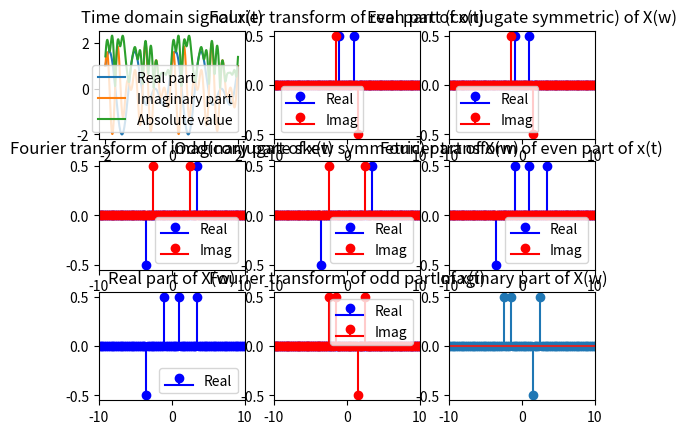

Write the Python code that produced this figure.
import numpy as np
import matplotlib.pyplot as plt

def ft(samples, Fs, t0):
    """Approximate the Fourier Transform of a time-limited signal 
    by means of the discrete Fourier Transform.
    
    samples: signal values sampled at the positions t0 + n/Fs
    Fs: Sampling frequency of the signal
    t0: starting time of the sampling of the signal
    """
    f = np.linspace(-Fs/2, Fs/2, len(samples), endpoint=False)
    return np.fft.fftshift(np.fft.fft(samples)/Fs * np.exp(-2j*np.pi*f*t0))


Fs = 1000 #sampling frequency
t0 = 2 #half time interval we look at
t = np.arange(-t0, t0, 1/Fs) #time samples

g = lambda t: np.cos(2*np.pi*t)+np.sin(3*np.pi*t)+1j*np.cos(5*np.pi*t)+1j*np.sin(7*np.pi*t)

plt.subplot(3,3,1)
plt.plot(t, g(t).real, label="Real part")
plt.plot(t, g(t).imag, label="Imaginary part")
plt.plot(t, abs(g(t)), label="Absolute value")
plt.title("Time domain signal x(t)")
plt.legend()

f = np.arange(-Fs/2, Fs/2, Fs/len(t)) #frequency samples
ft_g = np.round(ft(g(t), Fs, -t0)/4, decimals=1)

plt.subplot(3,3,2)
plt.title("Fourier transform of real part of x(t)")
ft_real_g = np.round(ft(g(t).real, Fs, -t0)/4,decimals=1)
plt.stem(f, ft_real_g.real, linefmt='b-', markerfmt='bo', basefmt='b', label='Real')
plt.stem(f, ft_real_g.imag, linefmt='r-', markerfmt='ro', basefmt='r', label='Imag')
plt.xlim(-10,10)
plt.legend()


flipped = np.conjugate(np.flip(ft_g))
flipped = np.insert(flipped, 0, 0)
flipped = flipped[:-1]
newsignal=0.5*(ft_g+flipped)
plt.subplot(3,3,3)
plt.title("Even part (conjugate symmetric) of X(w)")
plt.stem(f, newsignal.real, linefmt='b-', markerfmt='bo', basefmt='b', label='Real')
plt.stem(f, newsignal.imag, linefmt='r-', markerfmt='ro', basefmt='r', label='Imag')
plt.xlim(-10,10)
plt.legend()


plt.subplot(3,3,4)
plt.title("Fourier transform of imaginary part of x(t)")
ft_real_g1 = np.round(ft(1j*g(t).imag, Fs, -t0)/4,decimals=1)
plt.stem(f, ft_real_g1.real, linefmt='b-', markerfmt='bo', basefmt='b', label='Real')
plt.stem(f, ft_real_g1.imag, linefmt='r-', markerfmt='ro', basefmt='r', label='Imag')
plt.xlim(-10,10)
plt.legend()

ft_g = np.round(ft(g(t), Fs, -t0)/4, decimals=1)
flipped = np.conjugate(np.flip(ft_g))
flipped = np.insert(flipped, 0, 0)
flipped = flipped[:-1]
newsignal=0.5*(ft_g-flipped)


plt.subplot(3,3,5)
plt.title("Odd(conjugate skew symmetric) part of X(w)")
plt.stem(f, newsignal.real, linefmt='b-', markerfmt='bo', basefmt='b', label='Real')
plt.stem(f, newsignal.imag, linefmt='r-', markerfmt='ro', basefmt='r', label='Imag')
plt.xlim(-10,10)
plt.legend()

flipped=np.conjugate(np.flip(g(t)))
flipped=np.insert(flipped,0,0)
flipped=flipped[:-1]
even_x_t=0.5*(g(t)+flipped)
ft_e_x = np.round(ft(even_x_t, Fs, -t0)/4, decimals=1)

plt.subplot(3,3,6)
plt.title("Fourier transform of even part of x(t)")
plt.stem(f, ft_e_x.real, linefmt='b-', markerfmt='bo', basefmt='b', label='Real')
plt.stem(f, ft_e_x.imag, linefmt='r-', markerfmt='ro', basefmt='r', label='Imag')
plt.xlim(-10,10)
plt.legend()

plt.subplot(3,3,7)
plt.title("Real part of X(w)")
plt.stem(f, ft_g.real, linefmt='b-', markerfmt='bo', basefmt='b', label='Real')
plt.xlim(-10,10)
plt.legend()

flipped=np.conjugate(np.flip(g(t)))
flipped=np.insert(flipped,0,0)
flipped=flipped[:-1]
odd_x_t=0.5*(g(t)-flipped)
ft_o_x = np.round(ft(odd_x_t, Fs, -t0)/4, decimals=1)

plt.subplot(3,3,8)
plt.title("Fourier transform of odd part of x(t)")
plt.stem(f, ft_o_x.real, linefmt='b-', markerfmt='bo', basefmt='b', label='Real')
plt.stem(f, ft_o_x.imag, linefmt='r-', markerfmt='ro', basefmt='r', label='Imag')
plt.xlim(-10,10)
plt.legend()

plt.subplot(3,3,9)
plt.title("Imaginary part of X(w)")
plt.stem(f, ft_g.imag)
plt.xlim(-10,10)




plt.show()
